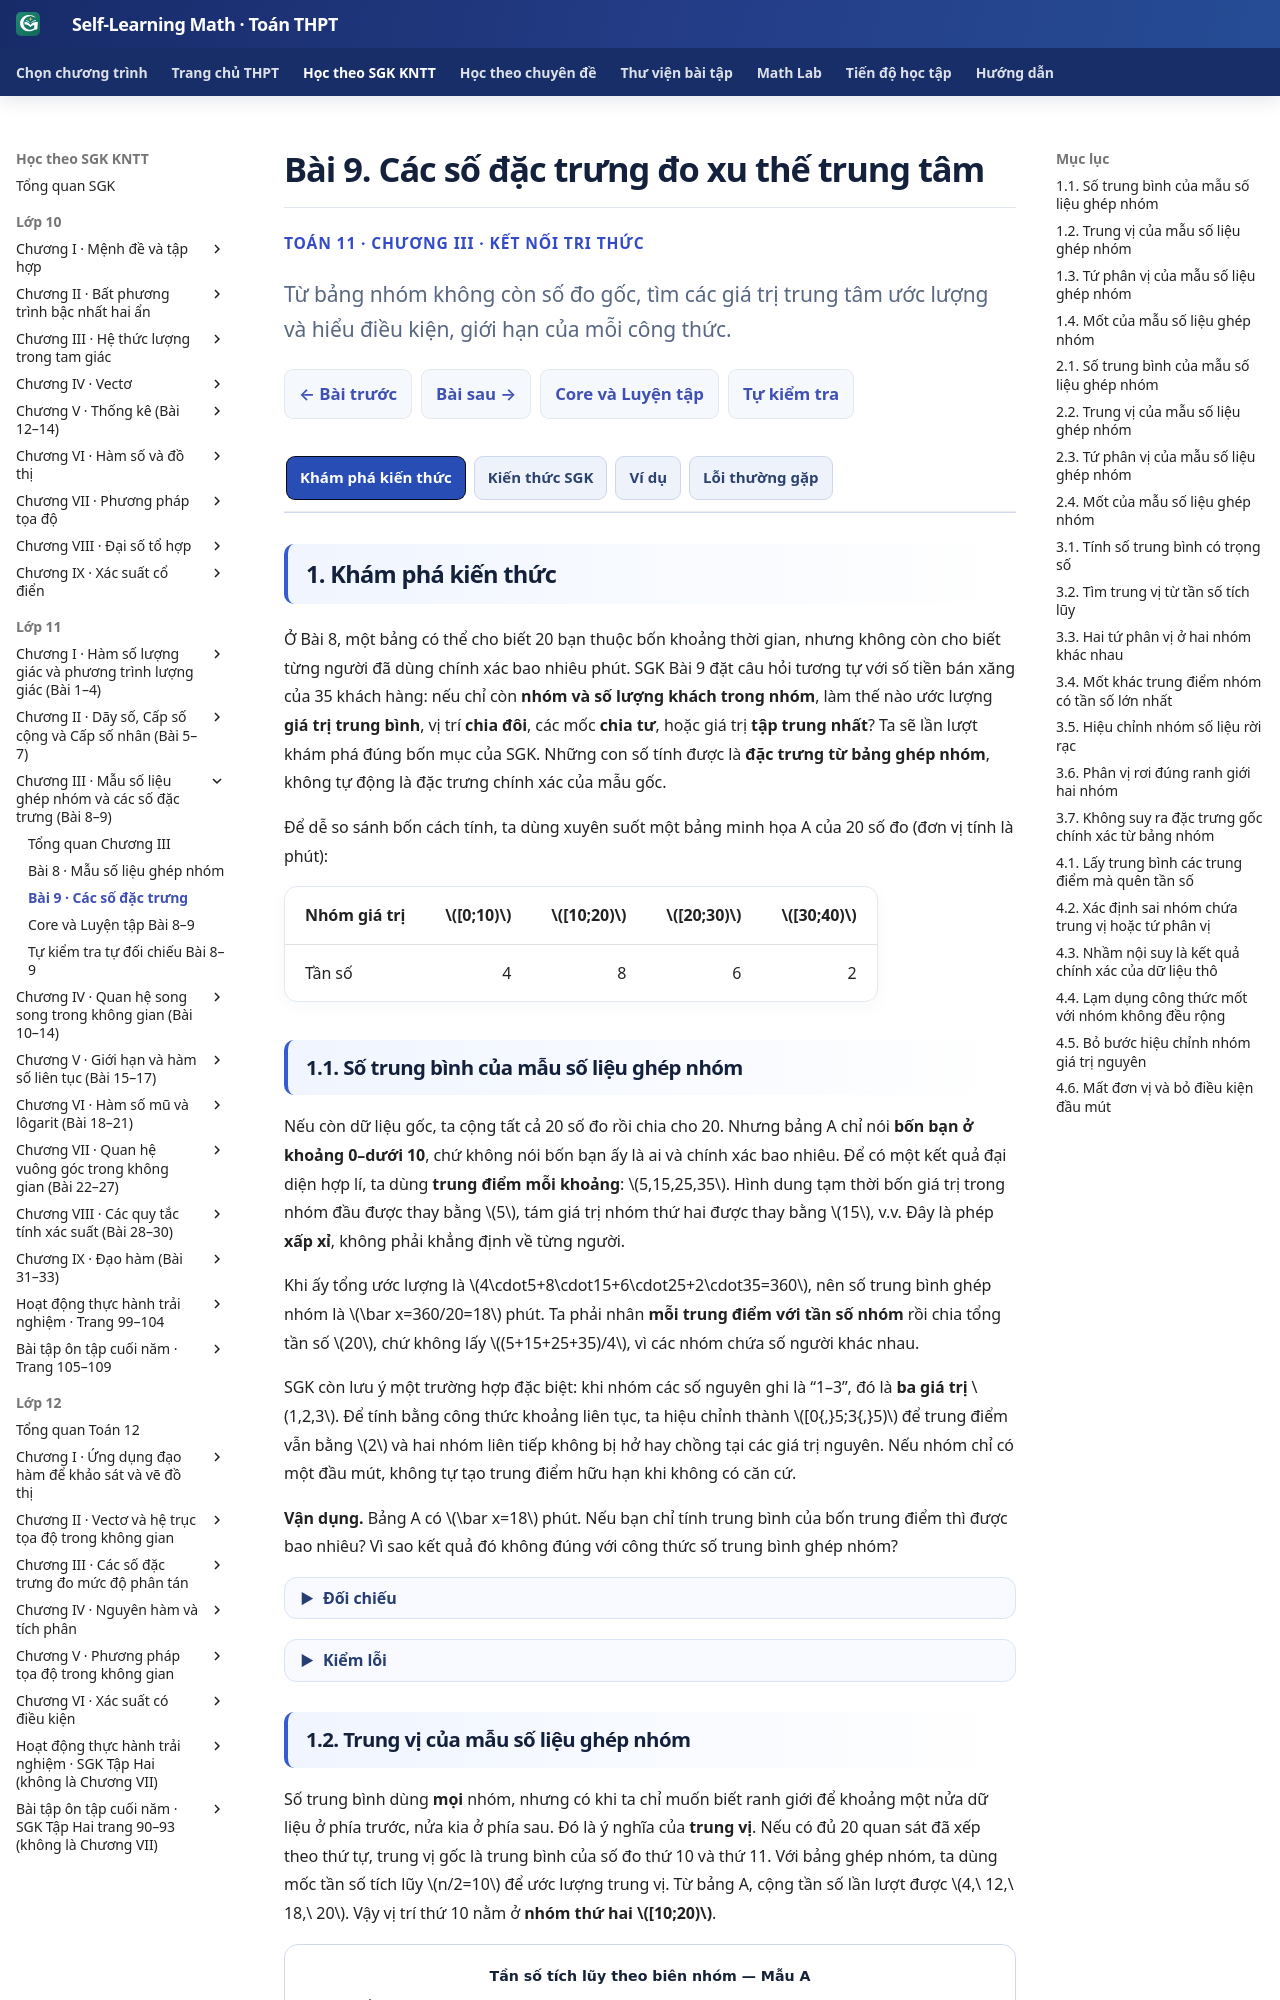

repository: TMA2015/self-learning-math · page: thpt-preview/sgk/lop-11/chuong-iii/bai-9/index.html · generator: mkdocs

# Bài 9. Các số đặc trưng đo xu thế trung tâm

<style>
/* B09-local semantic colors 3+1, shared Golden and runtime remain unchanged. */
.md-typeset:has([data-g11-b09-authoring]) .thpt-r4-knowledge-conclusion.thpt-r4-concept-card {background:#e8f7f2;border-color:#a9dccc;border-left-color:#087d69;color:#174137}
.md-typeset:has([data-g11-b09-authoring]) .thpt-r4-knowledge-conclusion.thpt-r4-rule-card {background:#eaf1fc;border-color:#a5bee5;border-left-color:#4879c2;color:#193d66}
.md-typeset:has([data-g11-b09-authoring]) .thpt-r4-key-formula {background:transparent;color:inherit;border:1px solid #8c9ab0;border-left:4px solid #64748b;border-radius:10px;padding:.75rem 1rem;margin:.65rem 0 1rem;line-height:1.65}
[data-md-color-scheme="slate"] .md-typeset:has([data-g11-b09-authoring]) .thpt-r4-knowledge-conclusion.thpt-r4-concept-card {background:#193d36;border-color:#447e70;border-left-color:#76dfc7;color:#e9fff7}
[data-md-color-scheme="slate"] .md-typeset:has([data-g11-b09-authoring]) .thpt-r4-knowledge-conclusion.thpt-r4-rule-card {background:#203551;border-color:#45658a;border-left-color:#8cb4ed;color:#ecf5ff}
[data-md-color-scheme="slate"] .md-typeset:has([data-g11-b09-authoring]) .thpt-r4-key-formula {background:transparent;color:inherit;border-color:#8c9ab0;border-left-color:#bdc8d8}
</style>

<div class="thpt-r4-screen" data-thpt-r4 data-g11-b09-authoring>
<p class="thpt-r4-eyebrow">TOÁN 11 · CHƯƠNG III · KẾT NỐI TRI THỨC</p>
<p class="thpt-r4-lead">Từ bảng nhóm không còn số đo gốc, tìm các giá trị trung tâm ước lượng và hiểu điều kiện, giới hạn của mỗi công thức.</p>
<nav class="thpt-r4-lesson-tabs"><a href="../">Chương III</a><a href="../luyen-tap/">Core và Luyện tập</a><a href="../tu-kiem-tra-chuong/">Tự kiểm tra cuối chương</a></nav>
</div>

=== "Khám phá kiến thức"

    Ở Bài 8, một bảng có thể cho biết 20 bạn thuộc bốn khoảng thời gian, nhưng không còn cho biết từng người đã dùng chính xác bao nhiêu phút. SGK Bài 9 đặt câu hỏi tương tự với số tiền bán xăng của 35 khách hàng: nếu chỉ còn **nhóm và số lượng khách trong nhóm**, làm thế nào ước lượng **giá trị trung bình**, vị trí **chia đôi**, các mốc **chia tư**, hoặc giá trị **tập trung nhất**? Ta sẽ lần lượt khám phá đúng bốn mục của SGK. Những con số tính được là **đặc trưng từ bảng ghép nhóm**, không tự động là đặc trưng chính xác của mẫu gốc.

    Để dễ so sánh bốn cách tính, ta dùng xuyên suốt một bảng minh họa A của 20 số đo (đơn vị tính là phút):

    | Nhóm giá trị | \([0;10)\) | \([10;20)\) | \([20;30)\) | \([30;40)\) |
    |:--|--:|--:|--:|--:|
    | Tần số | 4 | 8 | 6 | 2 |

    ### 1.1. Số trung bình của mẫu số liệu ghép nhóm

    Nếu còn dữ liệu gốc, ta cộng tất cả 20 số đo rồi chia cho 20. Nhưng bảng A chỉ nói **bốn bạn ở khoảng 0–dưới 10**, chứ không nói bốn bạn ấy là ai và chính xác bao nhiêu. Để có một kết quả đại diện hợp lí, ta dùng **trung điểm mỗi khoảng**: \(5,15,25,35\). Hình dung tạm thời bốn giá trị trong nhóm đầu được thay bằng \(5\), tám giá trị nhóm thứ hai được thay bằng \(15\), v.v. Đây là phép **xấp xỉ**, không phải khẳng định về từng người.

    Khi ấy tổng ước lượng là \(4\cdot5+8\cdot15+6\cdot25+2\cdot35=360\), nên số trung bình ghép nhóm là \(\bar x=360/20=18\) phút. Ta phải nhân **mỗi trung điểm với tần số nhóm** rồi chia tổng tần số \(20\), chứ không lấy \((5+15+25+35)/4\), vì các nhóm chứa số người khác nhau.

    SGK còn lưu ý một trường hợp đặc biệt: khi nhóm các số nguyên ghi là “1–3”, đó là **ba giá trị** \(1,2,3\). Để tính bằng công thức khoảng liên tục, ta hiệu chỉnh thành \([0{,}5;3{,}5)\) để trung điểm vẫn bằng \(2\) và hai nhóm liên tiếp không bị hở hay chồng tại các giá trị nguyên. Nếu nhóm chỉ có một đầu mút, không tự tạo trung điểm hữu hạn khi không có căn cứ.

    **Vận dụng.** Bảng A có \(\bar x=18\) phút. Nếu bạn chỉ tính trung bình của bốn trung điểm thì được bao nhiêu? Vì sao kết quả đó không đúng với công thức số trung bình ghép nhóm?

    ??? question "Đối chiếu"

        **Lời giải:** Trung bình đơn của bốn trung điểm là \((5+15+25+35)/4=20\) phút. Kết quả đó coi bốn nhóm **có cùng tần số**, trái bảng \(4,8,6,2\). Phải dùng trung bình có trọng số và nhận \(18\) phút.

    ??? tip "Kiểm lỗi"

        Nếu tính được 20, hãy ghi tần số ngay dưới từng trung điểm và tự hỏi: “một người hay tám người đang được đại diện bởi số 15?” Số trung bình là kết quả xấp xỉ, không nhận là trung bình gốc chính xác.

    ### 1.2. Trung vị của mẫu số liệu ghép nhóm

    Số trung bình dùng **mọi** nhóm, nhưng có khi ta chỉ muốn biết ranh giới để khoảng một nửa dữ liệu ở phía trước, nửa kia ở phía sau. Đó là ý nghĩa của **trung vị**. Nếu có đủ 20 quan sát đã xếp theo thứ tự, trung vị gốc là trung bình của số đo thứ 10 và thứ 11. Với bảng ghép nhóm, ta dùng mốc tần số tích lũy \(n/2=10\) để ước lượng trung vị. Từ bảng A, cộng tần số lần lượt được \(4,\ 12,\ 18,\ 20\). Vậy vị trí thứ 10 nằm ở **nhóm thứ hai \([10;20)\)**.

    <figure class="thpt-r4-plot"><img loading="lazy" src="../../../../../assets/images/thpt/FIG-G11-B09-01_R01.svg" alt="Tần số tích lũy tại các biên nhóm lần lượt 4, 12, 18, 20"><figcaption><strong>Đọc hình:</strong> tới biên \(10\) có 4 quan sát, tới biên \(20\) có 12 quan sát. Mốc giữa \(n/2=10\) nằm **sau 4 nhưng trước 12**, nên thuộc nhóm \([10;20)\). Đây là tần số tích lũy, không phải đường biểu diễn từng số đo.</figcaption></figure>

    Ta không biết chính xác hai số đo giữa; vì thế **nội suy** trong nhóm. Tần số tích lũy ở đầu nhóm là 4, ở cuối nhóm là 12. Giả sử tần số tích lũy tăng đều trong khoảng dài 10 phút, để đạt mốc 10 ta cần thêm \(10-4=6\) trên tổng tần số 8 của nhóm. Vì vậy khoảng từ đầu nhóm đến trung vị được ước lượng bằng \(6/8\) độ dài nhóm. Vậy \(M_e=10+(10-4)\cdot10/8=17{,}5\) phút. Đây là **trung vị ghép nhóm**, không nhất thiết bằng trung vị tính từ dữ liệu gốc.

    **Vận dụng.** Với bảng A, nếu ai đó lấy ngay trung điểm nhóm chứa vị trí 10 là \(15\) làm trung vị thì đã bỏ bước nào?

    ??? question "Đối chiếu"

        **Lời giải:** Họ bỏ bước nội suy theo **tần số tích lũy trước nhóm**. Dùng \(L=10,\ C=4,\ m=8,\ h=10,\ n=20\), ta được \(M_e=10+[(10-4)/8]\cdot10=17{,}5\), khác trung điểm \(15\).

    ??? tip "Kiểm lỗi"

        Trước khi thay công thức, kiểm ba điều: vị trí \(n/2\), tổng tần số **trước nhóm** và độ rộng nhóm. Không mặc định trung vị chính là trung điểm của khoảng.

    ### 1.3. Tứ phân vị của mẫu số liệu ghép nhóm

    Trung vị chia mẫu thành hai nửa. Nếu muốn chia tiếp thành **bốn phần** có tỉ lệ xấp xỉ bằng nhau, ta cần \(Q_1,Q_2,Q_3\), ứng với các vị trí \(n/4,\ n/2,\ 3n/4\) trong mẫu đã sắp xếp. \(Q_2\) chính là trung vị vừa tính. Với bảng A có \(n=20\), ba vị trí mục tiêu là \(5,\ 10,\ 15\).

    Quan sát dãy tích lũy \(4,12,18,20\): vị trí \(5\) nằm trong nhóm hai, vị trí \(15\) nằm trong nhóm ba. Vì vậy \(Q_1=10+[(5-4)/8]\cdot10=11{,}25\), còn \(Q_3=20+[(15-12)/6]\cdot10=25\). Các mốc ước lượng của bảng A là \(11{,}25;\ 17{,}5;\ 25\) phút.

    <figure class="thpt-r4-plot"><img loading="lazy" src="../../../../../assets/images/thpt/FIG-G11-B09-02_R01.svg" alt="Trên trục khoảng, các vị trí tứ phân vị ước lượng 11 phẩy 25, trung vị 17 phẩy 5, Q3 bằng 25"><figcaption><strong>Đọc hình:</strong> \(Q_1\approx11{,}25\), \(Q_2=M_e\approx17{,}5\), \(Q_3\approx25\) là các vị trí **nội suy** theo bảng nhóm; không phải ba giá trị cụ thể chắc chắn đã được đo.</figcaption></figure>

    Nếu vị trí \(n/4\) hoặc \(3n/4\) rơi đúng vào tần số tích lũy ở ranh giới hai nhóm, nếu hai nhóm kề đều có tần số dương thì nội suy theo cả hai phía sẽ cho **cùng mốc biên**. Không tự cộng thêm 1 hay trừ đi 1 đơn vị: điểm chia nhóm là biên giá trị, không phải một số thứ tự học sinh.

    **Vận dụng.** Bảng B có các nhóm như bảng A nhưng tần số lần lượt là \(2,6,8,4\). Xác định nhóm chứa \(Q_1,Q_3\) rồi ước lượng hai tứ phân vị này.

    ??? question "Đối chiếu"

        **Lời giải:** \(n=20\), tần số tích lũy lần lượt là \(2,8,16,20\). Mốc \(n/4=5\) thuộc \([10;20)\), nên \(Q_1=10+(5-2)10/6=15\). Mốc \(3n/4=15\) thuộc \([20;30)\), nên \(Q_3=20+(15-8)10/8=28{,}75\).

    ??? tip "Kiểm lỗi"

        Nếu lấy \(Q_1\) bằng 5 hoặc \(Q_3\) bằng 15, em đã nhầm **vị trí thứ tự** với **giá trị tứ phân vị**. Phải tìm nhóm chứa vị trí rồi mới nội suy ra giá trị đo.

    ### 1.4. Mốt của mẫu số liệu ghép nhóm

    Còn một câu hỏi khác: quan sát có xu hướng **tập trung dày nhất ở vùng nào**? Nhìn bảng A, nhóm \([10;20)\) có 8 người, nhiều nhất trong bốn nhóm, nên là **nhóm chứa mốt**. Nhưng mốt của mẫu số liệu ghép nhóm không đơn giản là trung điểm 15 của nhóm ấy. SGK dùng hai chênh lệch tần số với nhóm lân cận để ước lượng một vị trí bên trong nhóm.

    Ở đây nhóm trước có 4, nhóm sau có 6. Chênh với nhóm trước là \(8-4=4\), chênh với nhóm sau là \(8-6=2\). Nội suy cho \(M_o=10+\frac4{4+2}\cdot10\approx16{,}67\) phút. Đây là **mốt ước lượng từ bảng**, không có nghĩa đã có người thực sự đo đúng \(16{,}67\) phút.

    Điểm cực kì quan trọng là **công thức mốt này được SGK định nghĩa cho các nhóm có độ dài bằng nhau**. Nếu chia các nhóm rộng 5, 15 và 10 rồi áp trực tiếp công thức trên, ta đã bỏ mất điều kiện nguồn. Nếu mọi tần số bằng nhau, theo SGK mẫu ghép nhóm **không có mốt**; với các đỉnh tần số bằng nhau ở nhiều nhóm, có thể có nhiều hơn một mốt, không được ép một giá trị duy nhất.

    **Vận dụng.** Với bảng B ở bài tự thử trước (tần số \(2,6,8,4\), các nhóm cùng rộng 10), hãy xác định nhóm chứa mốt và ước lượng \(M_o\). Có thể dùng nguyên công thức nếu độ rộng các nhóm khác nhau không?

    ??? question "Đối chiếu"
